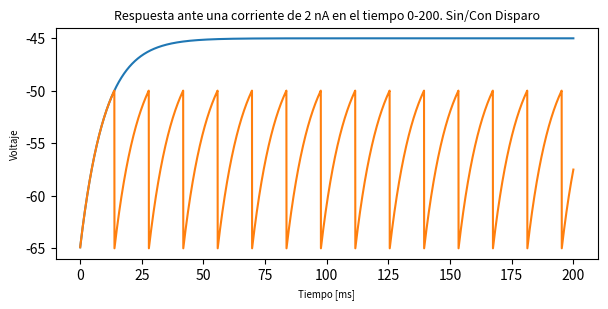
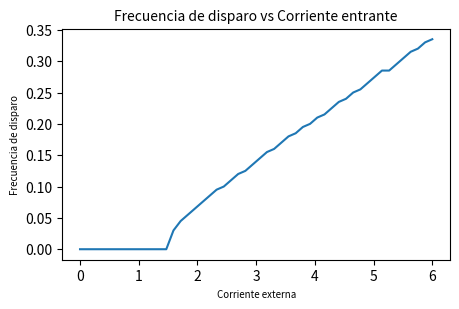
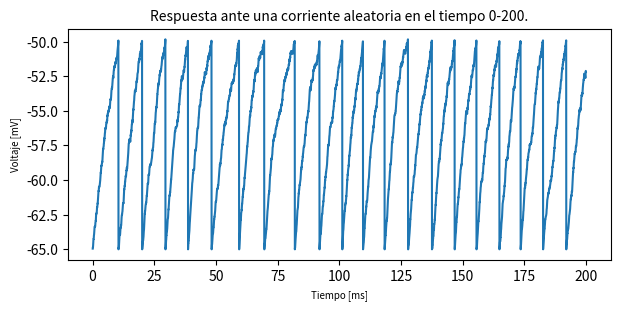
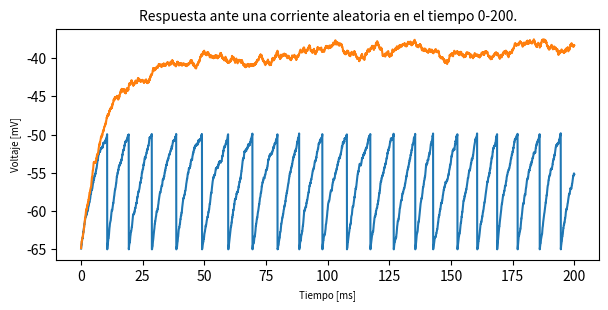
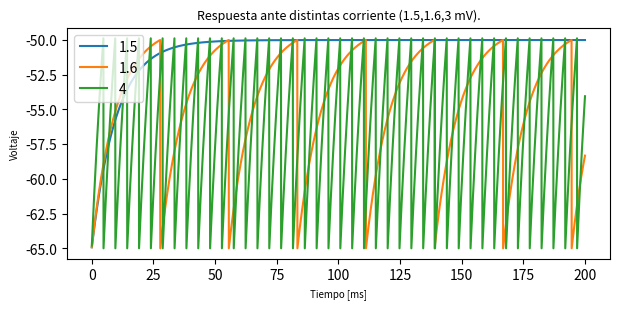

Write the Python code that produced these figures, in order.
import matplotlib.pyplot as plt
import numpy as np
import time
import pylab 

# [redacted]

class IF_Neuron:
    
    def __init__(self, Vrest, Vth, tau, R, i):
        self.Vrest = Vrest #E_l
        self.Vth = Vth
        self.tau = tau
        self.R = R
        self.current = i
    
    def V(self, V):
        return (self.Vrest - V + self.R * self.I())/self.tau     
    def V1(self, V):
        return (self.Vrest - V + self.R * self.I())/self.tau  
        R * I[i] *(1 - np.exp((-(t-t0)/t_m)))    
    
    def I(self):
        return self.current
    
    def coefsK(self, y, h):
        # Calcula los coeficientes
        k1 = self.V(y)
        k2 = self.V(y+.5*k1*h)
        k3 = self.V(y+.5*k2*h)
        k4 = self.V(y+k3*h)
        return k1, k2, k3, k4    
    
    def solve(self, y0, h, t_start, t_end,fire,rmd):
        t = t_start
        V = [y0]
        i = 0
        graph = []
        count = 0
        time = [] #tiempo de disparo
        while(t <= t_end):
        #while(i<2000):
        #RUNGE KUTTA
            if(rmd):
                self.current = np.random.randint(6)
            if(V[i] > self.Vth and fire):
                temp_y0 = self.Vrest
                count=count+1 #Numero de disparo o frecuencia
                time.append(t)
            else:
                k1, k2, k3, k4 = self.coefsK(V[i], h)
                temp_y0 = V[i] + h/6*(k1 + 2*k2 + 2*k3 + k4) #Rungekutta
                
            ## update values
            V.append(temp_y0)

            t += h
            i += 1
            graph.append([t, temp_y0])
        return graph,count

    def freq(self):
        I = np.linspace(0,6)
        count = []
        if_neuron = IF_Neuron(-65, -50, 10, 10, 2)

        # f = 1 / (self.t_ref - self.tau * np.log(1 - self.Vth/ (I * self.R)))
        for i in range(len(I)):
            if_neuron.setI(I[i])
            f,c =if_neuron.solve(y0=-65, h=0.05, t_start=0, t_end=200,fire=True,rmd=False)
            # if (c != 0):
            firing_rate = c/200
            count.append(firing_rate)
            # else:
                # count.append(0)

        return I,count
    def getI(self):
        return self.current
    
    def setI(self, i):
        self.current = i
 

if_neuron = IF_Neuron(-65, -50, 10, 10, 2)

#Plot sin disparo 
# volt,c = if_neuron.solve(y0=-65, h=0.05, t_start=0, t_end=200,fire=False,rmd=False)
# volt = np.array(volt)
# f = plt.figure(figsize=(7, 3))
# plt.plot(volt[:,0], volt[:,1])
# plt.xlabel("Tiempo [ms]", fontsize = 7)
# plt.ylabel("Voltaje [mV]", fontsize = 7)
# plt.title("Respuesta ante una corriente de 2 nA en el tiempo 0-200. Sin Disparo", fontsize = 10)
# plt.savefig("sinDisparo")

# Plot con y sin disparo. Corriente es 2
f = plt.figure(figsize=(7, 3))
volt,c = if_neuron.solve(y0=-65, h=0.05, t_start=0, t_end=200,fire=False,rmd=False)
volt = np.array(volt)
plt.plot(volt[:,0], volt[:,1])
volt,c = if_neuron.solve(y0=-65, h=0.05, t_start=0, t_end=200,fire=True,rmd=False)
volt = np.array(volt)
plt.plot(volt[:,0], volt[:,1])
plt.xlabel("Tiempo [ms]", fontsize = 7)
plt.ylabel("Voltaje", fontsize = 7)
plt.title("Respuesta ante una corriente de 2 nA en el tiempo 0-200. Sin/Con Disparo", fontsize = 9)
plt.savefig("conSinDisparo")

#Plot Frecuenvia vs corriente
f = plt.figure(figsize=(5, 3))
I,c = if_neuron.freq()
plt.plot(I,c,'-')
# plt.plot(I[find( I == 6.0 )],c[2],'o')
plt.xlabel('Corriente externa', fontsize=7)
plt.ylabel('Frecuencia de disparo', fontsize=7)
plt.title("Frecuencia de disparo vs Corriente entrante", fontsize = 10)
plt.savefig("frecvscorri")


#Plot aleatorio. Con disparo
volt,c = if_neuron.solve(y0=-65, h=0.05, t_start=0, t_end=200,fire=True,rmd=True)
volt = np.array(volt)
f = plt.figure(figsize=(7, 3))
plt.plot(volt[:,0], volt[:,1])
plt.xlabel("Tiempo [ms]", fontsize = 7)
plt.ylabel("Voltaje [mV]", fontsize = 7)
plt.title("Respuesta ante una corriente aleatoria en el tiempo 0-200.", fontsize = 10)
plt.savefig("aleatorio")

#Plot aleatorio. Con disparo y sin disparo
volt,c = if_neuron.solve(y0=-65, h=0.05, t_start=0, t_end=200,fire=True,rmd=True)
volt = np.array(volt)
f = plt.figure(figsize=(7, 3))
plt.plot(volt[:,0], volt[:,1])
volt,c = if_neuron.solve(y0=-65, h=0.05, t_start=0, t_end=200,fire=False,rmd=True)
volt = np.array(volt)
plt.plot(volt[:,0], volt[:,1])
plt.xlabel("Tiempo [ms]", fontsize = 7)
plt.ylabel("Voltaje [mV]", fontsize = 7)
plt.title("Respuesta ante una corriente aleatoria en el tiempo 0-200.", fontsize = 10)
plt.savefig("aleatorioConSin")

# if_neuron.setI(5e-9)
# volt = if_neuron.solve(y0=-65, h=0.1e-3, t_start=0, t_end=200e-3)
# volt = np.array(volt)
# f = plt.figure(figsize=(15, 5))
# plt.plot(volt[:,0], volt[:,1])
# plt.xlabel("Tiempo [ms]", fontsize = 15)
# plt.ylabel("Voltaje [mV]", fontsize = 15)
# plt.title("Respuesta Neurona Integrate and Fire ante I = 5 nA", fontsize = 20)


#Plot varias corrientes
f = pylab.figure(figsize=(7, 3))
if_neuron.setI(1.5)
volt,c = if_neuron.solve(y0=-65, h=0.05, t_start=0, t_end=200,fire=False,rmd=False)
volt = np.array(volt)
pylab.plot(volt[:,0], volt[:,1], label='1.5')
if_neuron.setI(1.6)
volt,c = if_neuron.solve(y0=-65, h=0.05, t_start=0, t_end=200,fire=True,rmd=False)
volt = np.array(volt)
pylab.plot(volt[:,0], volt[:,1], label='1.6')
if_neuron.setI(4)
volt,c = if_neuron.solve(y0=-65, h=0.05, t_start=0, t_end=200,fire=True,rmd=False)
volt = np.array(volt)
pylab.plot(volt[:,0], volt[:,1], label='4')
pylab.legend(loc='upper left')
pylab.xlabel("Tiempo [ms]", fontsize = 7)
pylab.ylabel("Voltaje", fontsize = 7)
pylab.title("Respuesta ante distintas corriente (1.5,1.6,3 mV).", fontsize = 9)
pylab.savefig("graficos")
pylab.show()